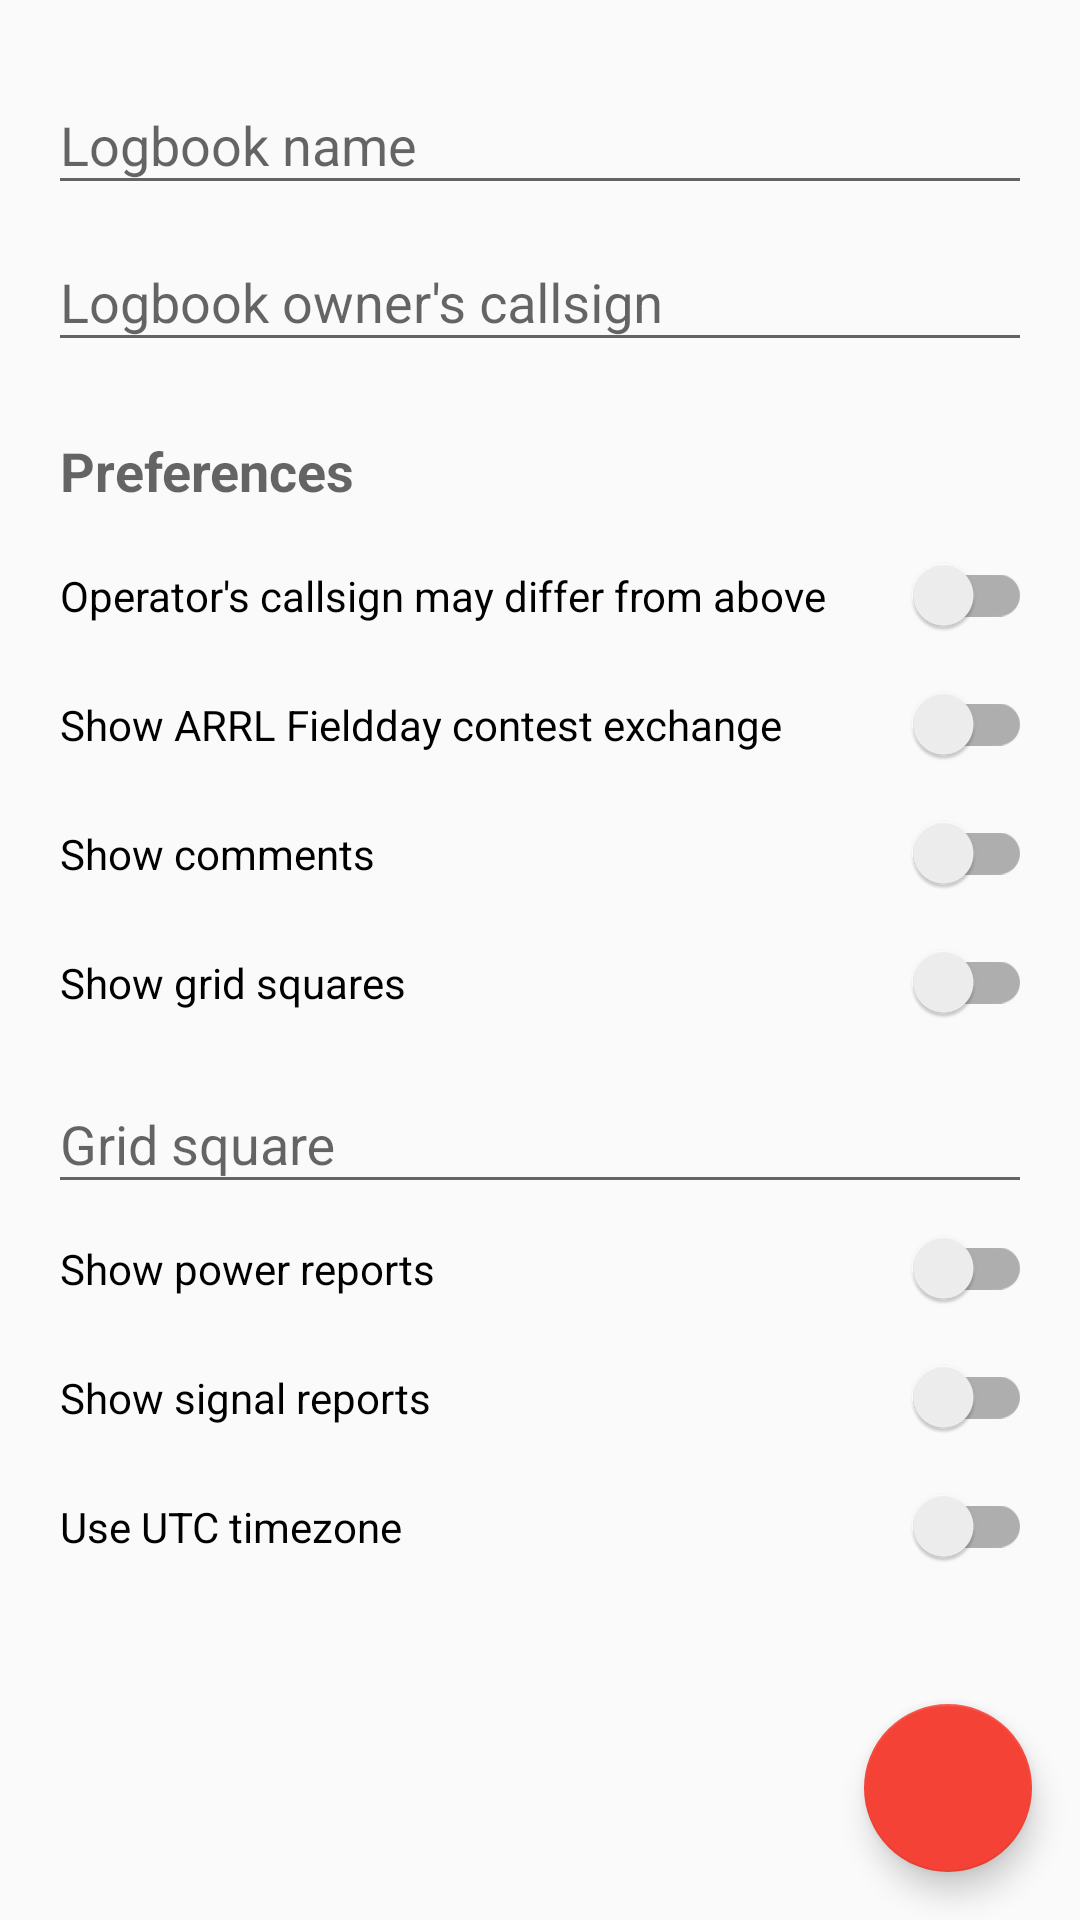

Produce the Android XML layout that renders to this screen, including the resource entries it uses.
<!-- AndroidManifest.xml: application theme AppTheme -->
<!-- res/layout/frag_edit_book.xml -->
<?xml version="1.0" encoding="utf-8"?>
<RelativeLayout
	xmlns:android="http://schemas.android.com/apk/res/android"
	xmlns:tools="http://schemas.android.com/tools"
	android:layout_width="match_parent"
	android:layout_height="match_parent"
	>

	<androidx.core.widget.NestedScrollView
		android:layout_width="match_parent"
		android:layout_height="match_parent"
		>

		<LinearLayout
			xmlns:android="http://schemas.android.com/apk/res/android"
			xmlns:tools="http://schemas.android.com/tools"
			android:layout_width="match_parent"
			android:layout_height="match_parent"
			android:orientation="vertical"
			android:padding="16dp"
			>

			<com.google.android.material.textfield.TextInputLayout
				android:layout_width="fill_parent"
				android:layout_height="wrap_content"
				>

				<com.google.android.material.textfield.TextInputEditText
					android:id="@+id/txt_title"
					android:layout_width="match_parent"
					android:layout_height="wrap_content"
					android:inputType="text|textCapWords"
					android:hint="@string/hint_logbook_name"
					tools:text="@string/lorem_title"
					/>

			</com.google.android.material.textfield.TextInputLayout>

			<com.google.android.material.textfield.TextInputLayout
				android:layout_width="fill_parent"
				android:layout_height="wrap_content"
				>

				<com.google.android.material.textfield.TextInputEditText
					android:id="@+id/txt_call"
					android:layout_width="match_parent"
					android:layout_height="wrap_content"
					android:hint="@string/hint_logbook_owner"
					android:inputType="text|textCapCharacters"
					tools:text="@string/lorem_call"
					/>

			</com.google.android.material.textfield.TextInputLayout>

			<TextView
				android:layout_width="match_parent"
				android:layout_height="wrap_content"
				android:text="@string/section_preferences"
				style="@style/AppTheme.TextAppearance.Header"
				/>

			<androidx.appcompat.widget.SwitchCompat
				android:id="@+id/swt_same_call"
				android:layout_width="match_parent"
				android:layout_height="wrap_content"
				android:text="@string/hint_callsign_differs"
				style="@style/AppTheme.Switch"
				/>

			<androidx.appcompat.widget.SwitchCompat
				android:id="@+id/swt_show_section_contest_fieldday"
				android:layout_width="match_parent"
				android:layout_height="wrap_content"
				android:text="@string/hint_show_contest_fieldday"
				style="@style/AppTheme.Switch"
				/>

			<androidx.appcompat.widget.SwitchCompat
				android:id="@+id/swt_show_section_comments"
				android:layout_width="match_parent"
				android:layout_height="wrap_content"
				android:text="@string/hint_show_comments"
				style="@style/AppTheme.Switch"
				/>

			<androidx.appcompat.widget.SwitchCompat
				android:id="@+id/swt_show_section_location_grid"
				android:layout_width="match_parent"
				android:layout_height="wrap_content"
				android:text="@string/hint_show_grid"
				style="@style/AppTheme.Switch"
				/>

			<com.google.android.material.textfield.TextInputLayout
				android:id="@+id/layout_location_grid_tx"
				android:layout_width="fill_parent"
				android:layout_height="wrap_content"
				>

				<com.google.android.material.textfield.TextInputEditText
					android:id="@+id/txt_location_grid_tx"
					android:layout_width="match_parent"
					android:layout_height="wrap_content"
					android:hint="@string/hint_grid"
					android:inputType="text|textCapCharacters"
					tools:text="@string/lorem_grid"
					/>

			</com.google.android.material.textfield.TextInputLayout>

			<androidx.appcompat.widget.SwitchCompat
				android:id="@+id/swt_show_section_location_city"
				android:layout_width="match_parent"
				android:layout_height="wrap_content"
				android:text="Show cities"
				android:visibility="gone"
				style="@style/AppTheme.Switch"
				/>

			<androidx.appcompat.widget.SwitchCompat
				android:id="@+id/swt_show_section_power"
				android:layout_width="match_parent"
				android:layout_height="wrap_content"
				android:text="@string/hint_show_power"
				style="@style/AppTheme.Switch"
				/>

			<androidx.appcompat.widget.SwitchCompat
				android:id="@+id/swt_show_section_signal"
				android:layout_width="match_parent"
				android:layout_height="wrap_content"
				android:text="@string/hint_show_signal"
				style="@style/AppTheme.Switch"
				/>

			<androidx.appcompat.widget.SwitchCompat
				android:id="@+id/swt_show_utc"
				android:layout_width="match_parent"
				android:layout_height="wrap_content"
				android:text="@string/hint_show_utc"
				style="@style/AppTheme.Switch"
				/>

		</LinearLayout>

	</androidx.core.widget.NestedScrollView>

	<LinearLayout
		android:layout_width="wrap_content"
		android:layout_height="wrap_content"
		android:layout_alignParentEnd="true"
		android:layout_alignParentRight="true"
		android:layout_alignParentBottom="true"
		>

		<com.google.android.material.floatingactionbutton.FloatingActionButton
			android:id="@+id/fab"
			android:layout_width="wrap_content"
			android:layout_height="wrap_content"
			android:layout_margin="16dp"
			android:padding="16dp"
			android:src="@drawable/ic_check"
			android:tint="@color/mat_white"
			/>

	</LinearLayout>

</RelativeLayout>
<!-- resources referenced by this layout -->
<resources>
  <color name="mat_white">#FFFFFF</color>
  <string name="hint_callsign_differs">Operator\'s callsign may differ from above</string>
  <string name="hint_grid">Grid square</string>
  <string name="hint_logbook_name">Logbook name</string>
  <string name="hint_logbook_owner">Logbook owner\'s callsign</string>
  <string name="hint_show_comments">Show comments</string>
  <string name="hint_show_contest_fieldday">Show ARRL Fieldday contest exchange</string>
  <string name="hint_show_grid">Show grid squares</string>
  <string name="hint_show_power">Show power reports</string>
  <string name="hint_show_signal">Show signal reports</string>
  <string name="hint_show_utc">Use UTC timezone</string>
  <string name="lorem_call" translatable="false">T3ST</string>
  <string name="lorem_grid" translatable="false">EL98</string>
  <string name="lorem_title" translatable="false">Lorem Ipsum</string>
  <string name="section_preferences">Preferences</string>
  <style name="AppTheme.Switch" parent="Widget.AppCompat.CompoundButton.Switch">
  		<item name="android:paddingLeft">4dp</item>
  		<item name="android:paddingStart">4dp</item>
  		<item name="android:paddingTop">12dp</item>
  		<item name="android:paddingBottom">12dp</item>
  	</style>
  <style name="AppTheme.TextAppearance.Header" parent="TextAppearance.AppCompat.Medium">
  		<item name="android:paddingLeft">4dp</item>
  		<item name="android:paddingStart">4dp</item>
  		<item name="android:paddingRight">4dp</item>
  		<item name="android:paddingEnd">4dp</item>
  		<item name="android:paddingTop">24dp</item>
  		<item name="android:paddingBottom">8dp</item>
  		<item name="android:textStyle">bold</item>
  	</style>
  <style name="AppTheme" parent="Theme.AppCompat.Light.DarkActionBar">
  		
  		<item name="colorPrimary">@color/colorPrimary</item>
  		<item name="colorPrimaryDark">@color/colorPrimaryDark</item>
  		<item name="colorAccent">@color/colorAccent</item>
  	</style>
  <color name="colorPrimary">@color/mat_red</color>
  <color name="colorPrimaryDark">#B71C1C</color>
  <color name="colorAccent">@color/mat_red</color>
  <color name="mat_red">#F44336</color>
</resources>
